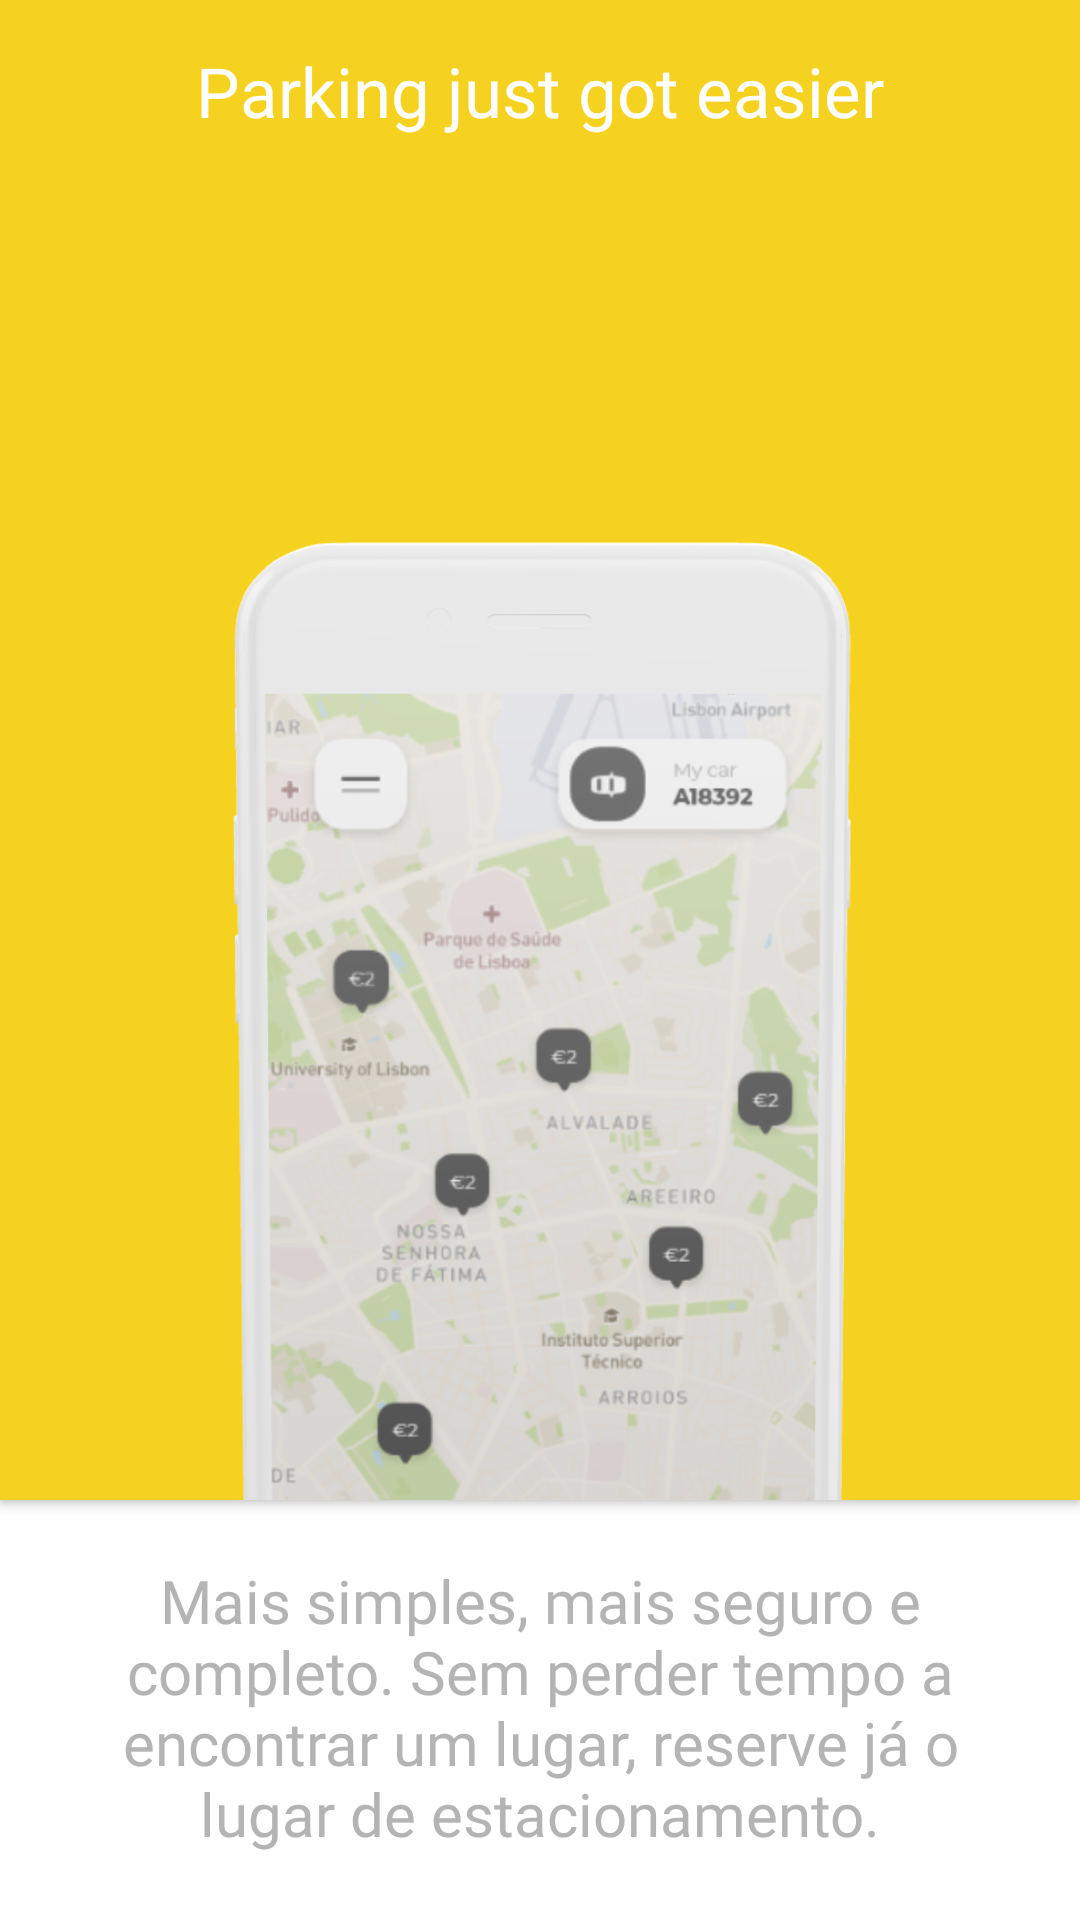

This screen was rendered from an Android layout file. Write that file and the resources it references.
<!-- AndroidManifest.xml: application theme AppTheme -->
<!-- res/layout/slide_layout.xml -->
<?xml version="1.0" encoding="utf-8"?>
<RelativeLayout
    xmlns:android="http://schemas.android.com/apk/res/android" android:layout_width="match_parent"
    android:layout_height="match_parent"
    android:background="@color/colorAccent">

    <RelativeLayout
        android:layout_width="match_parent"
        android:layout_height="match_parent"
        android:background="@color/colorPrimary"
        android:layout_above="@+id/slide_bottom"
        android:elevation="2dp">

        <TextView
            android:id="@+id/slide_heading"
            android:layout_width="wrap_content"
            android:layout_height="wrap_content"
            android:textColor="@color/colorAccent"
            android:text="Parking just got easier"
            android:textSize="23dp"
            android:fontFamily="@font/montserratextrabold"
            android:layout_centerHorizontal="true"
            android:layout_alignParentTop="true"
            android:layout_marginTop="15dp"
            />

        <ImageView
            android:id="@+id/slide_image"
            android:layout_width="330dp"
            android:layout_height="330dp"
            android:src="@drawable/mockupmap"
            android:adjustViewBounds="true"
            android:layout_alignParentBottom="true"
            android:layout_centerHorizontal="true"
            />

    </RelativeLayout>
    
    <RelativeLayout
        android:id="@+id/slide_bottom"
        android:layout_width="match_parent"
        android:layout_height="140dp"
        android:layout_alignParentBottom="true"
        android:padding="20dp">

        <TextView
            android:id="@+id/slide_desc"
            android:layout_width="wrap_content"
            android:layout_height="wrap_content"
            android:text="Mais simples, mais seguro e completo. Sem perder tempo a encontrar um lugar, reserve já o lugar de estacionamento."
            android:textColor="#B4B4B4"
            android:textSize="20dp"
            android:fontFamily="@font/montserratregular"
            android:textAlignment="center"
            />

    </RelativeLayout>

</RelativeLayout>
<!-- resources referenced by this layout -->
<resources>
  <color name="colorAccent">#FFF</color>
  <color name="colorPrimary">#F6D220</color>
  <!-- drawable mockupmap: png bitmap (drawable, 321473 bytes) -->
  <style name="AppTheme" parent="Theme.AppCompat.NoActionBar">
          
          <item name="colorPrimary">@color/colorPrimary</item>
          <item name="colorPrimaryDark">@color/colorPrimaryDark</item>
          <item name="colorAccent">@color/colorAccent</item>
      </style>
  <color name="colorPrimaryDark">#2D2D2D</color>
</resources>
